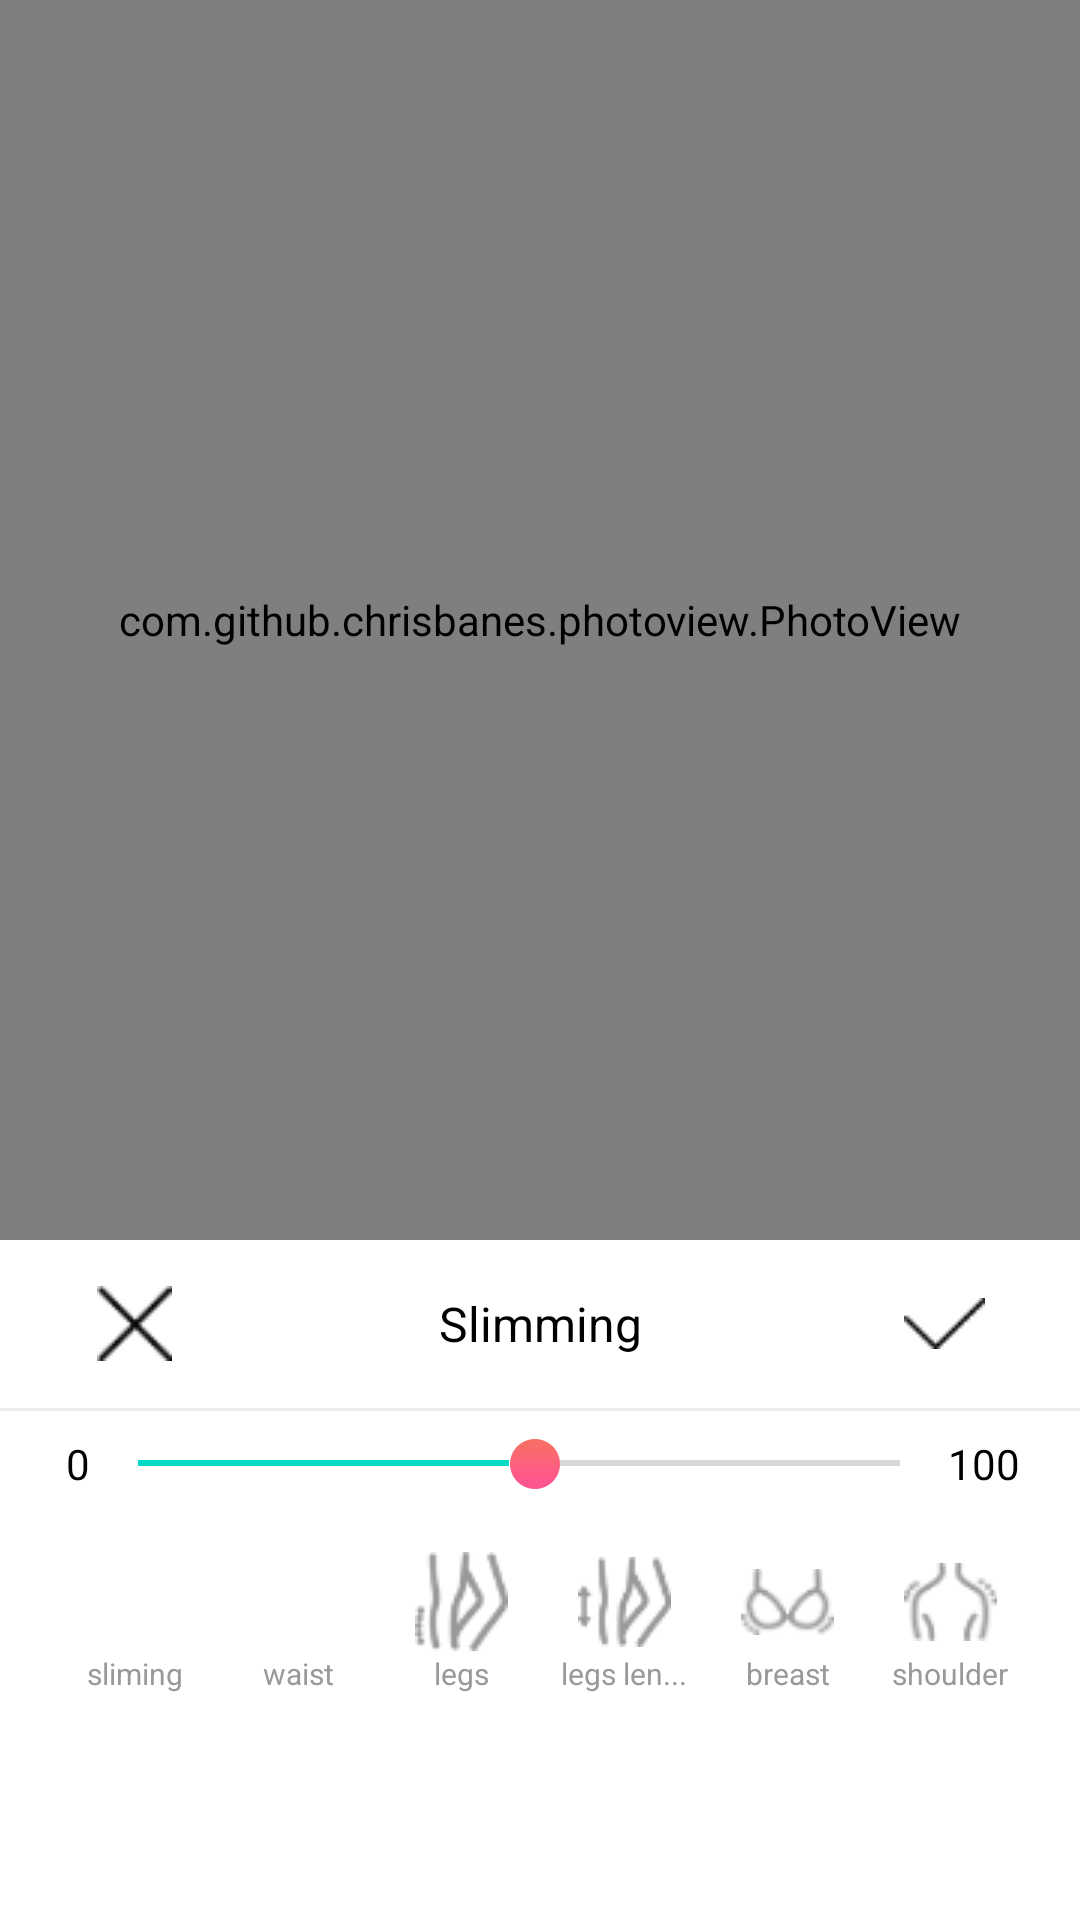

Produce the Android XML layout that renders to this screen, including the resource entries it uses.
<!-- AndroidManifest.xml: application theme Theme.CameraDemo -->
<!-- res/layout/act_slimming.xml -->
<?xml version="1.0" encoding="utf-8"?>
<LinearLayout xmlns:android="http://schemas.android.com/apk/res/android"
    xmlns:app="http://schemas.android.com/apk/res-auto"
    xmlns:maxads="http://schemas.applovin.com/android/1.0"
    xmlns:tools="http://schemas.android.com/tools"
    android:layout_width="match_parent"
    android:layout_height="match_parent"
    android:orientation="vertical">


    <RelativeLayout
        android:layout_width="match_parent"
        android:layout_height="0dp"
        android:layout_weight="2">

        <com.github.chrisbanes.photoview.PhotoView
            android:id="@+id/slimming_pv"
            android:layout_width="match_parent"
            android:layout_height="match_parent"
            android:layout_gravity="center"
            android:scaleType="centerInside" />

    </RelativeLayout>


    
    <LinearLayout
        android:id="@+id/option_sli"
        android:layout_width="match_parent"
        android:layout_height="0dp"
        android:layout_alignParentBottom="true"
        android:layout_marginBottom="20dp"
        android:layout_weight="1"
        android:orientation="vertical">

        <LinearLayout
            android:layout_width="match_parent"
            android:layout_height="?actionBarSize"
            android:orientation="horizontal">

            <RelativeLayout
                android:id="@+id/cancel"
                android:layout_width="0dp"
                android:layout_height="match_parent"
                android:layout_weight="1"
                android:gravity="center">

                <ImageView
                    android:layout_width="wrap_content"
                    android:layout_height="wrap_content"
                    android:src="@drawable/cancel_black" />
            </RelativeLayout>

            <RelativeLayout
                android:layout_width="0dp"
                android:layout_height="match_parent"
                android:layout_weight="2"
                android:gravity="center">

                <TextView
                    android:layout_width="match_parent"
                    android:layout_height="match_parent"
                    android:gravity="center"
                    android:text="Slimming"
                    android:textColor="#000000"
                    android:textSize="16sp" />
            </RelativeLayout>

            <RelativeLayout
                android:id="@+id/save"
                android:layout_width="0dp"
                android:layout_height="match_parent"
                android:layout_weight="1"
                android:gravity="center">

                <ImageView
                    android:layout_width="wrap_content"
                    android:layout_height="wrap_content"
                    android:src="@drawable/confirm_black" />
            </RelativeLayout>
        </LinearLayout>

        <View
            android:layout_width="match_parent"
            android:layout_height="1dp"
            android:background="#ECECEC" />

        <TextView
            android:id="@+id/currentProgress"
            android:layout_width="match_parent"
            android:layout_height="wrap_content"
            android:layout_marginTop="11dp"
            android:gravity="center"
            android:text="50"
            android:textColor="#000"
            android:textSize="14sp"
            android:visibility="gone" />

        <RelativeLayout
            android:layout_width="match_parent"
            android:layout_height="wrap_content"
            android:layout_marginStart="22dp"
            android:layout_marginTop="8dp"
            android:layout_marginEnd="20dp">

            <TextView
                android:id="@+id/start"
                android:layout_width="wrap_content"
                android:layout_height="wrap_content"
                android:layout_alignParentStart="true"
                android:layout_centerVertical="true"
                android:text="0"
                android:textColor="#000"
                android:textSize="14sp" />

            <SeekBar
                android:layout_width="match_parent"
                android:layout_height="wrap_content"
                android:layout_centerVertical="true"
                android:layout_toStartOf="@+id/end"
                android:layout_toEndOf="@+id/start"
                android:progress="52"
                android:thumb="@mipmap/thumb" />

            <TextView
                android:id="@+id/end"
                android:layout_width="wrap_content"
                android:layout_height="wrap_content"
                android:layout_alignParentEnd="true"
                android:layout_centerVertical="true"
                android:text="100"
                android:textColor="#000"
                android:textSize="14sp" />
        </RelativeLayout>

        <RadioGroup
            android:id="@+id/option_rg"
            android:layout_width="match_parent"
            android:layout_height="wrap_content"
            android:layout_marginStart="18dp"
            android:layout_marginTop="20dp"
            android:layout_marginEnd="16dp"
            android:orientation="horizontal">

            <RadioButton
                android:layout_width="0dp"
                android:layout_height="wrap_content"
                android:layout_weight="1"
                android:button="@null"
                android:drawableTop="@drawable/rb_1"
                android:gravity="center"
                android:text="sliming"
                android:textColor="#999999"
                android:textSize="10sp" />

            <RadioButton
                android:layout_width="0dp"
                android:layout_height="wrap_content"
                android:layout_weight="1"
                android:button="@null"
                android:drawableTop="@drawable/rb_2"
                android:gravity="center"
                android:text="waist"
                android:textColor="#999999"
                android:textSize="10sp" />

            <RadioButton
                android:layout_width="0dp"
                android:layout_height="wrap_content"
                android:layout_weight="1"
                android:button="@null"
                android:drawableTop="@drawable/rb_3"
                android:gravity="center"
                android:text="legs"
                android:textColor="#999999"
                android:textSize="10sp" />

            <RadioButton
                android:layout_width="0dp"
                android:layout_height="wrap_content"
                android:layout_weight="1"
                android:button="@null"
                android:drawableTop="@drawable/rb_4"
                android:gravity="center"
                android:text="legs len..."
                android:textColor="#999999"
                android:textSize="10sp" />

            <RadioButton
                android:layout_width="0dp"
                android:layout_height="wrap_content"
                android:layout_weight="1"
                android:button="@null"
                android:drawableTop="@drawable/rb_5"
                android:gravity="center"
                android:text="breast"
                android:textColor="#999999"
                android:textSize="10sp" />

            <RadioButton
                android:layout_width="0dp"
                android:layout_height="wrap_content"
                android:layout_weight="1"
                android:button="@null"
                android:drawableTop="@drawable/rb_6"
                android:gravity="center"
                android:text="shoulder"
                android:textColor="#999999"
                android:textSize="10sp" />
        </RadioGroup>
    </LinearLayout>
</LinearLayout>
<!-- resources referenced by this layout -->
<resources>
  <!-- drawable cancel_black: png bitmap (drawable, 744 bytes) -->
  <!-- drawable confirm_black: png bitmap (drawable, 443 bytes) -->
  <!-- drawable rb_1 (drawable) -->
  <?xml version="1.0" encoding="utf-8"?>
  <selector xmlns:android="http://schemas.android.com/apk/res/android">
      <item android:drawable="@drawable/rb1_1" android:state_checked="true" />
      <item android:drawable="@drawable/rb1" android:state_checked="false" />
  </selector>
  <!-- drawable rb_2 (drawable) -->
  <?xml version="1.0" encoding="utf-8"?>
  <selector xmlns:android="http://schemas.android.com/apk/res/android">
      <item android:drawable="@drawable/rb2_2" android:state_checked="true" />
      <item android:drawable="@drawable/rb2" android:state_checked="false" />
  </selector>
  <!-- drawable rb_3 (drawable) -->
  <?xml version="1.0" encoding="utf-8"?>
  <selector xmlns:android="http://schemas.android.com/apk/res/android">
      <item android:drawable="@drawable/rb3_3" android:state_checked="true" />
      <item android:drawable="@drawable/rb3" android:state_checked="false" />
  </selector>
  <!-- drawable rb_4 (drawable) -->
  <?xml version="1.0" encoding="utf-8"?>
  <selector xmlns:android="http://schemas.android.com/apk/res/android">
      <item android:drawable="@drawable/rb4_4" android:state_checked="true" />
      <item android:drawable="@drawable/rb4" android:state_checked="false" />
  </selector>
  <!-- drawable rb_5 (drawable) -->
  <?xml version="1.0" encoding="utf-8"?>
  <selector xmlns:android="http://schemas.android.com/apk/res/android">
      <item android:drawable="@drawable/rb5_5" android:state_checked="true" />
      <item android:drawable="@drawable/rb5" android:state_checked="false" />
  </selector>
  <!-- drawable rb_6 (drawable) -->
  <?xml version="1.0" encoding="utf-8"?>
  <selector xmlns:android="http://schemas.android.com/apk/res/android">
      <item android:drawable="@drawable/rb6_6" android:state_checked="true" />
      <item android:drawable="@drawable/rb6" android:state_checked="false" />
  </selector>
  <!-- mipmap thumb: png bitmap (drawable, 647 bytes) -->
  <style name="Theme.CameraDemo" parent="Theme.MaterialComponents.DayNight.DarkActionBar">
          
          <item name="colorPrimary">@color/purple_500</item>
          <item name="colorPrimaryVariant">@color/purple_700</item>
          <item name="colorOnPrimary">@color/white</item>
          
          <item name="colorSecondary">@color/teal_200</item>
          <item name="colorSecondaryVariant">@color/teal_700</item>
          <item name="colorOnSecondary">@color/black</item>
          
          <item name="android:statusBarColor">?attr/colorPrimaryVariant</item>
          
          <item name="windowActionBar">false</item>
          <item name="windowNoTitle">true</item>
          
          <item name="android:windowFullscreen">true</item>
  
  
      </style>
  <!-- drawable rb1_1: png bitmap (mipmap-xxhdpi, 3260 bytes) -->
  <!-- drawable rb1: png bitmap (drawable, 1514 bytes) -->
  <!-- drawable rb2_2: png bitmap (mipmap-xxhdpi, 2853 bytes) -->
  <!-- drawable rb2: png bitmap (drawable, 1638 bytes) -->
  <!-- drawable rb3_3: png bitmap (drawable, 3271 bytes) -->
  <!-- drawable rb3: png bitmap (drawable, 2011 bytes) -->
  <!-- drawable rb4_4: png bitmap (drawable, 3300 bytes) -->
  <!-- drawable rb4: png bitmap (drawable, 1853 bytes) -->
  <!-- drawable rb5_5: png bitmap (drawable, 3230 bytes) -->
  <!-- drawable rb5: png bitmap (drawable, 1495 bytes) -->
  <!-- drawable rb6_6: png bitmap (drawable, 3283 bytes) -->
  <!-- drawable rb6: png bitmap (drawable, 1536 bytes) -->
  <!-- not gathered from this repository: default colours our renderer supplied (Android Studio template values) -->
  <color name="purple_500">#FF6200EE</color>
  <color name="purple_700">#FF3700B3</color>
  <color name="teal_200">#FF03DAC5</color>
  <color name="teal_700">#FF018786</color>
  <color name="black">#FF000000</color>
  <color name="white">#FFFFFFFF</color>
</resources>
